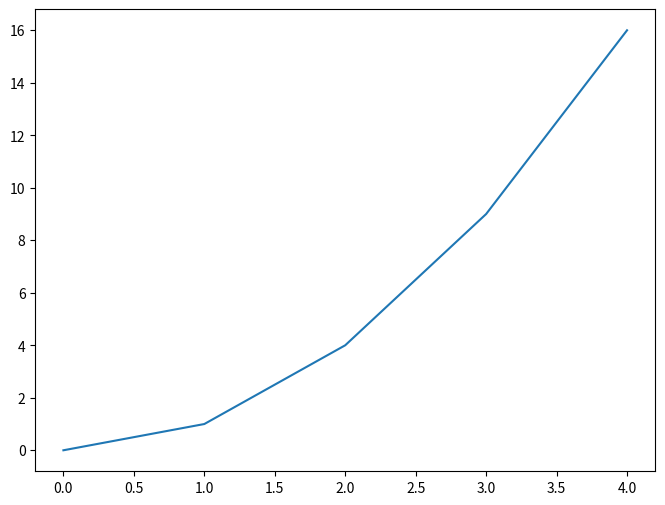

Python code for this plot:
import matplotlib.pyplot as plt

# Create a figure with a specific size
plt.figure(figsize=(8, 6))  # dimensions
plt.plot([0, 1, 2, 3, 4], [0, 1, 4, 9, 16])
plt.show()